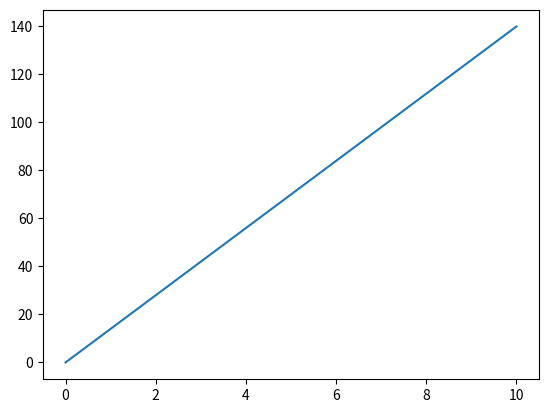

The matplotlib source for this figure:
import matplotlib.pyplot as plt
import numpy as np

x=np.array([0,10])
y=np.array([0,140])

plt.plot(x,y)
plt.show()
